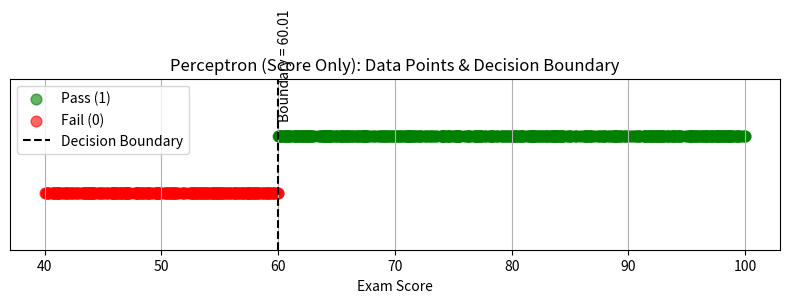
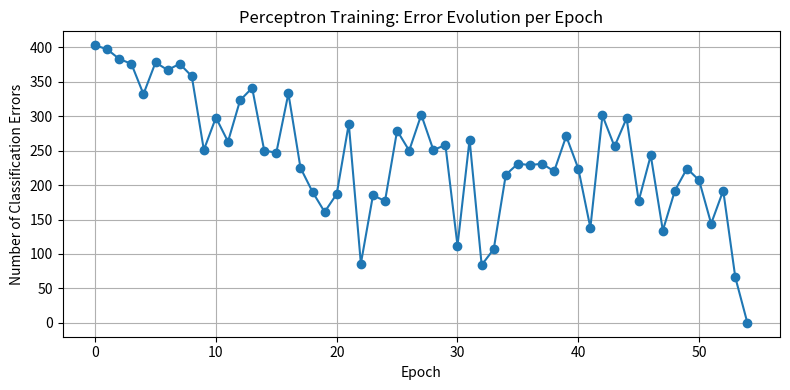

Recreate these plots in Python, in order.
import numpy as np
import matplotlib.pyplot as plt

# =========================================================
# 1) Generate Synthetic Training Data (parameterized number of students)
#    Features: [Exam Score]
#    Labels: y = 1 if student would "pass", else 0 (based only on score)
# =========================================================
def generate_data(num_samples=100, seed=0):
    np.random.seed(seed)  # For reproducibility

    # Generate exam scores between 40 and 100
    exam_scores = np.random.uniform(40, 100, num_samples).reshape(-1, 1)

    # Simple rule for passing: pass if exam score >= 60
    y = np.where(exam_scores[:, 0] >= 60, 1, 0).astype(int)
    return exam_scores, y

# Default to 1000 samples if not specified elsewhere
NUM_SAMPLES = 1000
X, y = generate_data(num_samples=NUM_SAMPLES, seed=0)

# =========================================================
# 2) Activation Function (Step Function)
#    The perceptron uses a step (threshold) activation: outputs 1 if input >=0, else 0.
#    This implements the decision boundary.
# =========================================================
def step(z: float) -> int:
    """
    Step activation function for perceptron.
    Input:
        z (float): summed input (w.x + b)
    Output:
        int: 1 if z >= 0, else 0
    """
    return 1 if z >= 0 else 0

# =========================================================
# 3) Prediction Function
#    For one sample:    z = w.x + b
#    Output:            y_hat = step(z)
#    For many samples:  vectorized prediction
# =========================================================
def predict_one(x: np.ndarray, w: np.ndarray, b: float) -> int:
    """
    Predict (0/1) for a single input vector x using weights w, bias b
    """
    z = np.dot(w, x) + b
    return step(z)

def predict(X: np.ndarray, w: np.ndarray, b: float) -> np.ndarray:
    """
    Predict (0/1) for all samples in matrix X
    """
    return np.array([predict_one(x, w, b) for x in X], dtype=int)

# =========================================================
# 4) Perceptron Training (Learning Algorithm)
#    Classic perceptron update rule for score-only feature
# =========================================================
def train_perceptron(X: np.ndarray, y: np.ndarray, lr: float = 0.9, epochs: int = 50):
    """
    Trains a perceptron on dataset (X, y).
    Returns:
        w: learned weights (shape: n_features)
        b: learned bias (float)
        errors_history: number of classification errors per epoch
    """
    # Now n_features = 1
    w = np.zeros(X.shape[1], dtype=float)
    b = 0.0

    errors_history = []

    for epoch in range(epochs):
        errors = 0
        for xi, yi in zip(X, y):
            y_hat = predict_one(xi, w, b)
            error = yi - y_hat

            if error != 0:
                w = w + lr * error * xi
                b = b + lr * error
                errors += 1

        errors_history.append(errors)
        if errors == 0:
            print(f"Early stopping at epoch {epoch} (zero errors reached)")
            break

    return w, b, errors_history

# =========================================================
# 5) Actual Training
# =========================================================
w, b, errors_history = train_perceptron(X, y, lr=0.5, epochs=500)

print("Final learned weights w =", w)
print("Final learned bias b =", b)
print("Errors per epoch (last 10 epochs):", errors_history[-10:])

# =========================================================
# 6) Plot Data + Decision Boundary
#    Show the input samples, label colors, and the decision boundary found.
#    - Decision line: w1 * x1 + b = 0  -->  x1 = -b/w1 (since only one feature)
# =========================================================
def plot_decision_boundary(X: np.ndarray, y: np.ndarray, w: np.ndarray, b: float):
    """
    Visualize 1D data with the perceptron decision boundary (vertical line).
    """
    passed = X[y == 1]
    failed = X[y == 0]

    plt.figure(figsize=(8, 3))

    # Plot data points along single feature axis
    plt.scatter(passed[:, 0], np.zeros_like(passed[:, 0]) + 0.2, color="green", label="Pass (1)", alpha=0.6, s=60)
    plt.scatter(failed[:, 0], np.zeros_like(failed[:, 0]) - 0.2, color="red", label="Fail (0)", alpha=0.6, s=60)

    # Mark the decision boundary: x1 = -b/w1
    if abs(w[0]) > 1e-9:
        boundary_x = -b / w[0]
        plt.axvline(x=boundary_x, linestyle="--", color="black", label="Decision Boundary")
        plt.text(boundary_x, 0.32, f"Boundary = {boundary_x:.2f}", rotation=90)
    else:
        plt.axvline(x=0, linestyle="--", color="black", label="Degenerate Boundary")

    plt.xlabel("Exam Score")
    plt.yticks([])
    plt.ylim(-0.6, 0.6)
    plt.title("Perceptron (Score Only): Data Points & Decision Boundary")
    plt.legend()
    plt.grid(True, axis="x")
    plt.tight_layout()
    plt.show()

plot_decision_boundary(X, y, w, b)

# =========================================================
# 7) Plot Error Evolution During Training
# =========================================================
plt.figure(figsize=(8, 4))
plt.plot(errors_history, marker='o')
plt.xlabel("Epoch")
plt.ylabel("Number of Classification Errors")
plt.title("Perceptron Training: Error Evolution per Epoch")
plt.grid(True)
plt.tight_layout()
plt.show()

# =========================================================
# 8) Predict for a New Student (score only)
# =========================================================
new_student_score = 72  # Example: exam score 72
new_student = np.array([new_student_score], dtype=float)
pred = predict_one(new_student, w, b)

print("\nPrediction for new student: Exam Score =", new_student_score)
if pred == 1:
    print("Result: Pass ✅ (The perceptron predicts this student WILL pass)")
else:
    print("Result: Fail ❌ (The perceptron predicts this student will NOT pass)")


# =========================================================
# 9) User Input Test Section (score only)
# =========================================================

def test_with_user_input():
    print("\n=== Test the perceptron with your own input (Score only) ===")
    try:
        user_exam = float(input("Enter exam score (e.g., 60): ").strip())
        user_sample = np.array([user_exam], dtype=float)
        user_pred = predict_one(user_sample, w, b)
        print(f"\nYour input: Exam Score = {user_exam}")
        if user_pred == 1:
            print("Result: Pass ✅ (The perceptron predicts this student WILL pass)")
        else:
            print("Result: Fail ❌ (The perceptron predicts this student will NOT pass)")
    except Exception as e:
        print(f"Error with your input: {e}")
        print("Please make sure to enter a valid numerical value.")

# Uncomment this to enable user input test when running interactively
if __name__ == "__main__":
    # Demo using user input (comment out if running in non-interactive mode)
    test_with_user_input()
